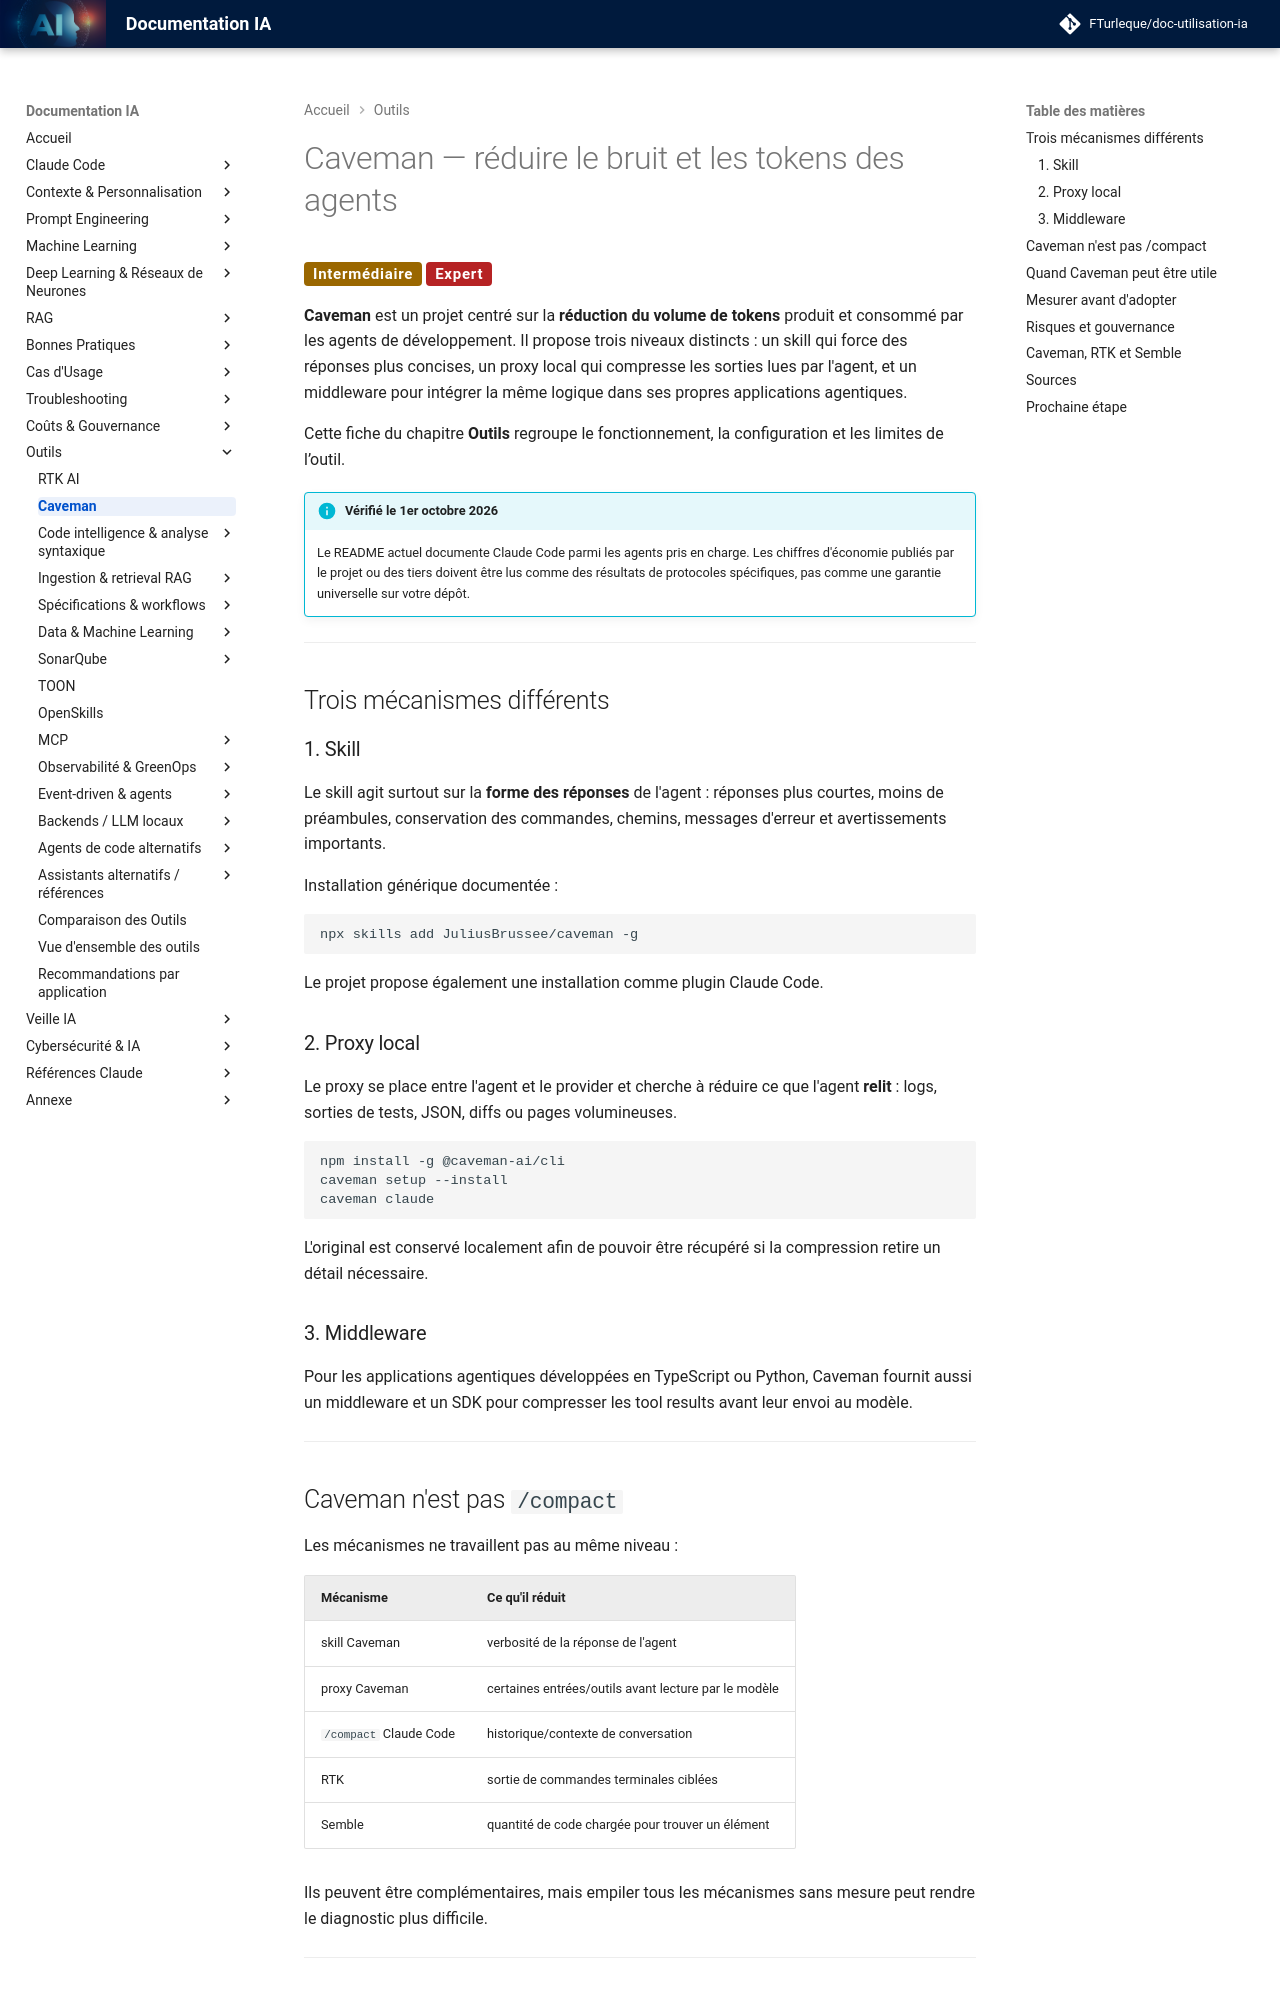

repository: FTurleque/doc-utilisation-ia · page: chapitre-13-outils-economies/caveman/index.html · generator: mkdocs

# Caveman — réduire le bruit et les tokens des agents

<span class="badge-intermediate">Intermédiaire</span> <span class="badge-expert">Expert</span>

**Caveman** est un projet centré sur la **réduction du volume de tokens** produit et consommé par les agents de développement. Il propose trois niveaux distincts : un skill qui force des réponses plus concises, un proxy local qui compresse les sorties lues par l'agent, et un middleware pour intégrer la même logique dans ses propres applications agentiques.

Cette fiche du chapitre **Outils** regroupe le fonctionnement, la configuration et les limites de l’outil.

!!! info "Vérifié le 1er octobre 2026"
    Le README actuel documente Claude Code parmi les agents pris en charge. Les chiffres d'économie publiés par le projet ou des tiers doivent être lus comme des résultats de protocoles spécifiques, pas comme une garantie universelle sur votre dépôt.

---

## Trois mécanismes différents

### 1. Skill

Le skill agit surtout sur la **forme des réponses** de l'agent : réponses plus courtes, moins de préambules, conservation des commandes, chemins, messages d'erreur et avertissements importants.

Installation générique documentée :

```bash
npx skills add JuliusBrussee/caveman -g
```

Le projet propose également une installation comme plugin Claude Code.

### 2. Proxy local

Le proxy se place entre l'agent et le provider et cherche à réduire ce que l'agent **relit** : logs, sorties de tests, JSON, diffs ou pages volumineuses.

```bash
npm install -g @caveman-ai/cli
caveman setup --install
caveman claude
```

L'original est conservé localement afin de pouvoir être récupéré si la compression retire un détail nécessaire.

### 3. Middleware

Pour les applications agentiques développées en TypeScript ou Python, Caveman fournit aussi un middleware et un SDK pour compresser les tool results avant leur envoi au modèle.

---

## Caveman n'est pas `/compact`

Les mécanismes ne travaillent pas au même niveau :

| Mécanisme | Ce qu'il réduit |
|---|---|
| skill Caveman | verbosité de la réponse de l'agent |
| proxy Caveman | certaines entrées/outils avant lecture par le modèle |
| `/compact` Claude Code | historique/contexte de conversation |
| RTK | sortie de commandes terminales ciblées |
| Semble | quantité de code chargée pour trouver un élément |

Ils peuvent être complémentaires, mais empiler tous les mécanismes sans mesure peut rendre le diagnostic plus difficile.

---
